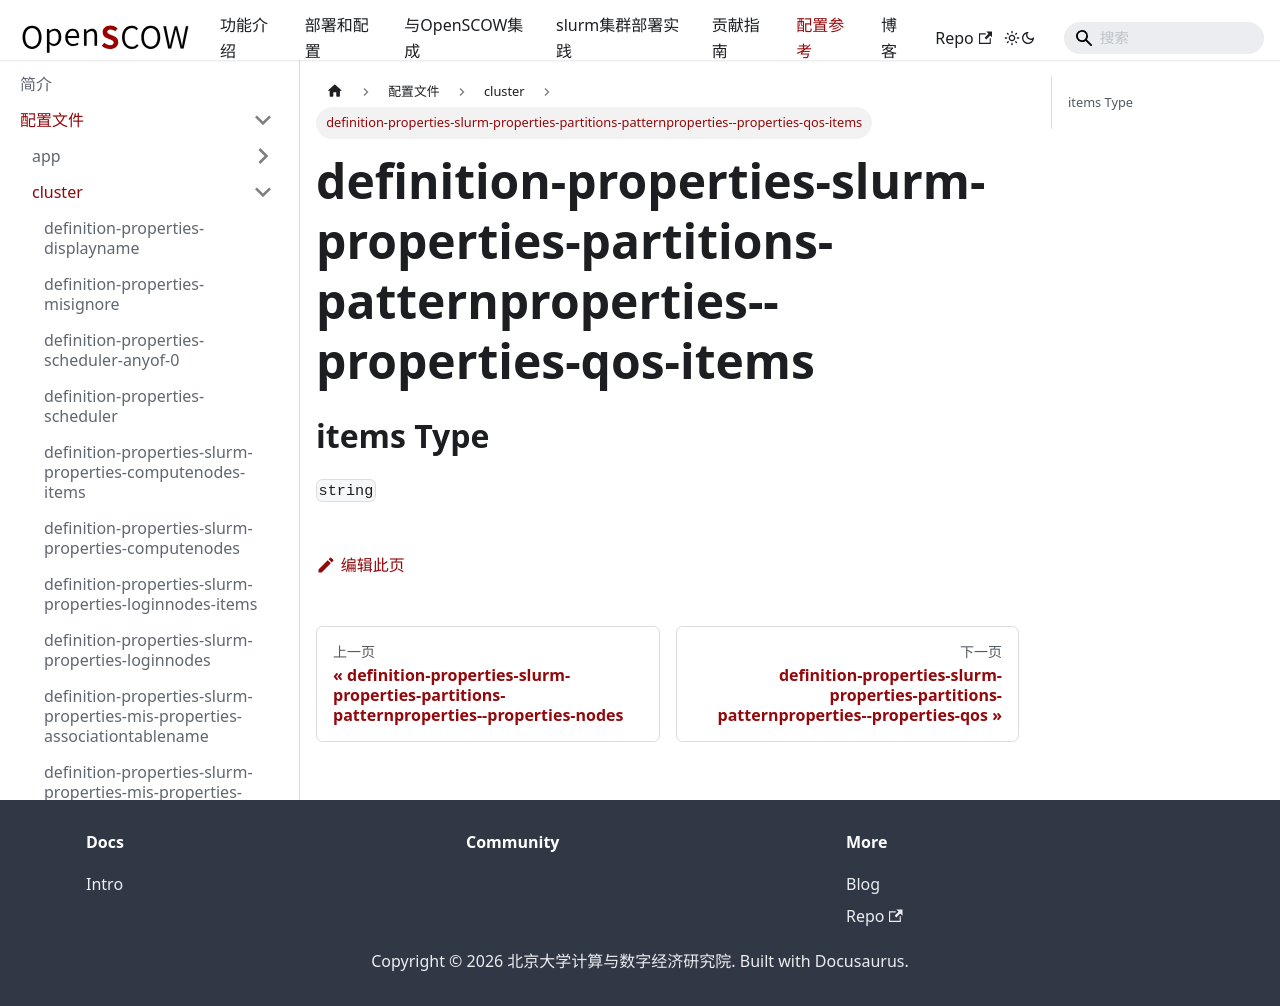

repository: PKUHPC/OpenSCOW · page: pr-preview/pr-1470/docs/refs/config/cluster/definition-properties-slurm-properties-partitions-patternproperties--properties-qos-items.html · generator: docusaurus

## items Type

`string`
